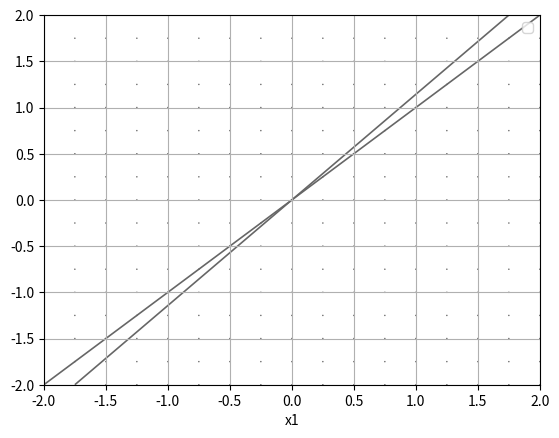

Generate this figure with matplotlib:
# -*- coding: utf-8 -*-
# cf.http://d.hatena.ne.jp/white_wheels/20100327/p3
import numpy as np
import matplotlib.pylab as plt
from mpl_toolkits.mplot3d import Axes3D

def _numerical_gradient_no_batch(f, x):
    h = 1e-4 #0.0001
    grad = np.zeros_like(x) #xと同じ形状の配列を作成
    
    for idx in range(x.size):
        tmp_val = x[idx]
        #f(x + h)の計算
        x[idx] = tmp_val + h
        fxh1 = f(x)
        
        #f(x - h)の計算
        x[idx] = tmp_val - h
        fxh2 = f(x)
        
        grad[idx] = (fxh1 - fxh2) / (2 * h)
        x[idx] = tmp_val #値を元に戻す
        
    return grad

def numerical_gradient(f, X):
    if X.ndim == 1:
        return _numerical_gradient_no_batch(f, X)
    else:
        grad = np.zeros_like(X)
        
        for idx, x in enumerate(X):
            grad[idx] = _numerical_gradient_no_batch(f, x)
            
        return grad            

def function_2(x):
    if x.ndim == 1:
        return x[0] ** 2 + x[1] ** 2 #または return np.sum(x**2)
    else:
        return np.sum(x ** 2, axis=1)
    
def tangent_line(f, x):
    d = numerical_gradient(f, x)
    print(d)
    y = f(x) - d * x
    return lambda t: d * t + y

if __name__ == '__main__':
    x0 = np.arange(-2, 2.5, 0.25)
    x1 = np.arange(-2, 2.5, 0.25)
    X, Y = np.meshgrid(x0, x1)
    
    X = X.flatten()
    Y = Y.flatten()
    
    grad = numerical_gradient(function_2, np.array([X, Y]))
    
    plt.figure()
    plt.quiver(X, Y, -grad[0], -grad[1], angles="xy", color="#666666") #,headwidth=10,scale=40,color="#444444")
    plt.xlim([-2, 2])
    plt.ylim([-2, 2])
    plt.xlabel('x0')
    plt.xlabel('x1')
    plt.grid()
    plt.legend()
    plt.draw()
    plt.show()
